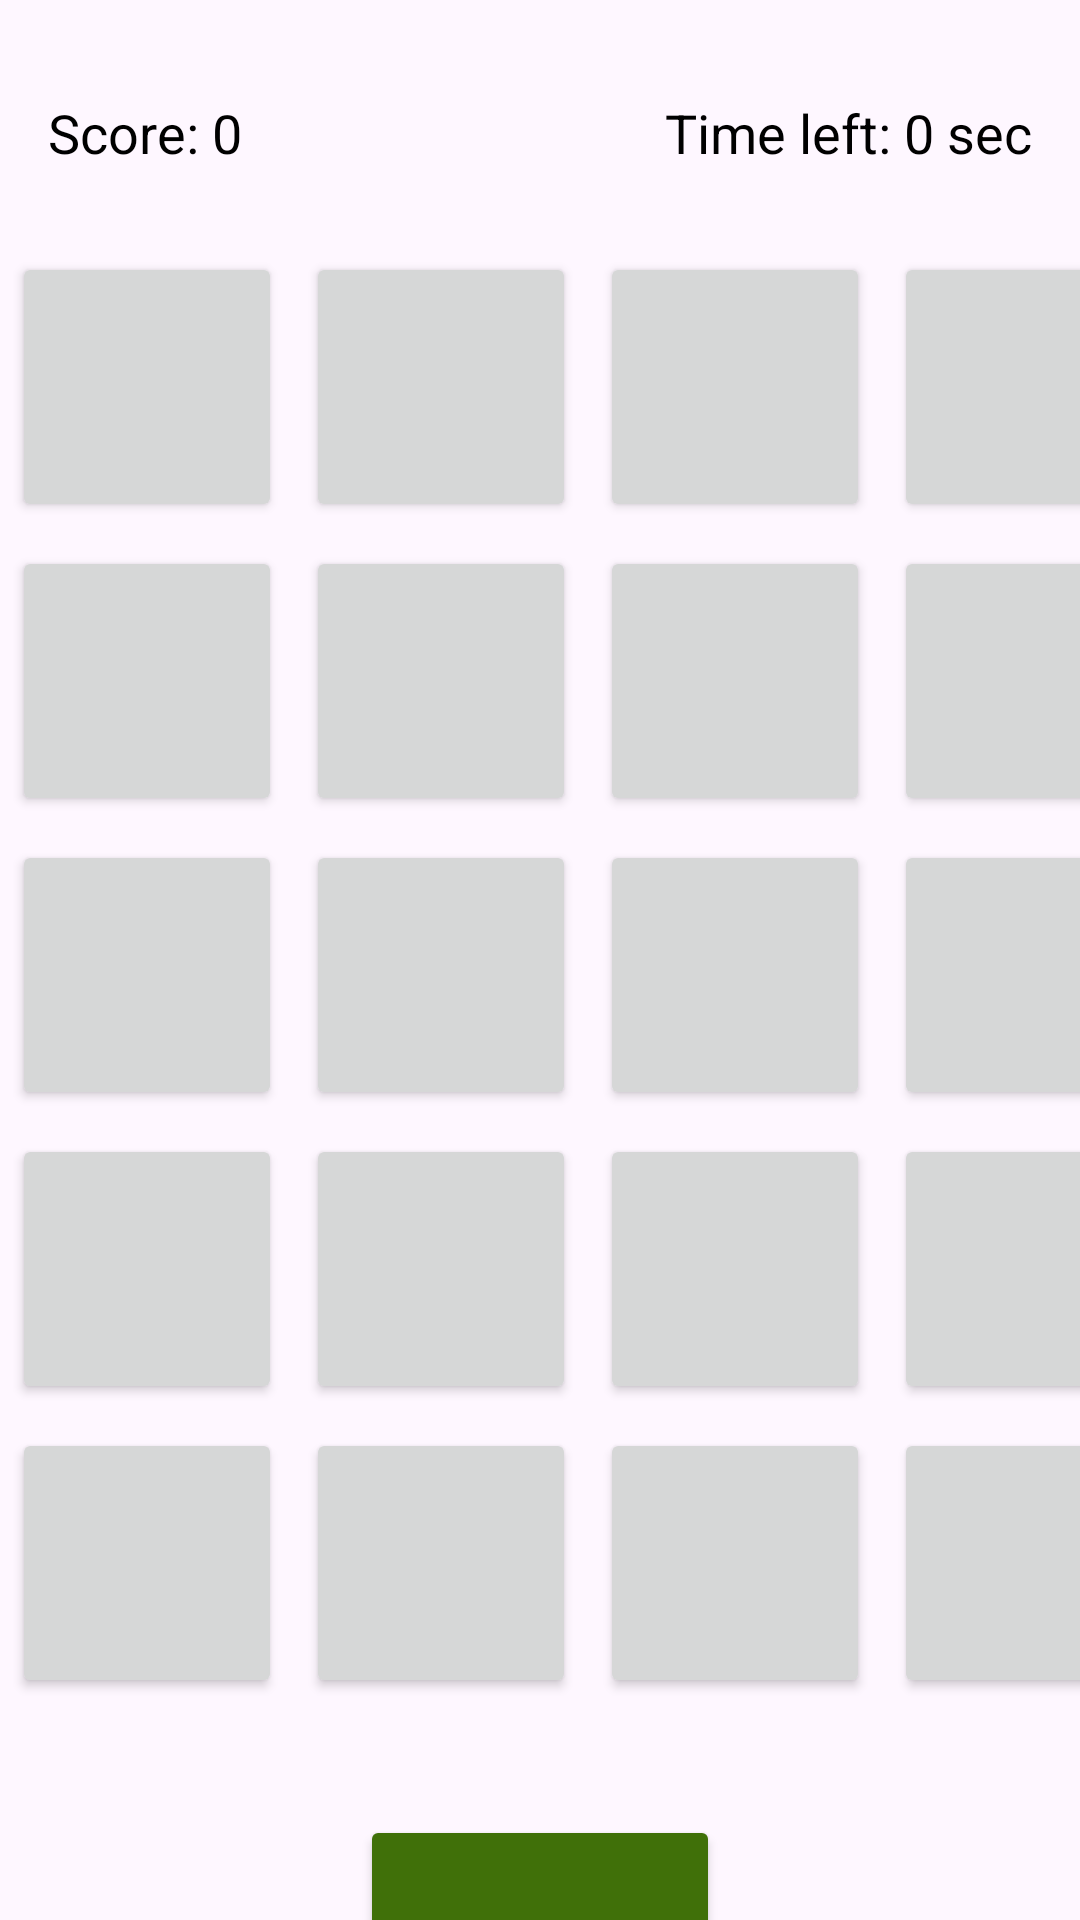

Reconstruct the res/layout file that produces this screen, plus the resources it refers to.
<!-- AndroidManifest.xml: application theme Theme.WhackAMole -->
<!-- res/layout/activity_main.xml -->
<?xml version="1.0" encoding="utf-8"?>
<androidx.constraintlayout.widget.ConstraintLayout xmlns:android="http://schemas.android.com/apk/res/android"
    xmlns:app="http://schemas.android.com/apk/res-auto"
    xmlns:tools="http://schemas.android.com/tools"
    android:layout_width="match_parent"
    android:layout_height="match_parent"
    android:background="@drawable/pixelsprite"
    tools:context=".MainActivity">


    
    <GridLayout
        android:id="@+id/whack_a_mole_grid"
        android:layout_width="wrap_content"
        android:layout_height="wrap_content"
        android:layout_margin="80dp"
        android:columnCount="5"
        android:rowCount="5"
        android:useDefaultMargins="true"
        app:layout_constraintLeft_toLeftOf="parent"
        app:layout_constraintRight_toRightOf="parent"
        app:layout_constraintTop_toTopOf="parent">

        
        <Button
            android:id="@+id/moleHole1"
            style="@style/WhackAMoleHole" />

        <Button
            android:id="@+id/moleHole2"
            style="@style/WhackAMoleHole" />

        <Button
            android:id="@+id/moleHole3"
            style="@style/WhackAMoleHole" />

        <Button
            android:id="@+id/moleHole4"
            style="@style/WhackAMoleHole"
            app:cornerRadius="8dp" />

        <Button
            android:id="@+id/moleHole5"
            style="@style/WhackAMoleHole" />

        <Button
            android:id="@+id/moleHole6"
            style="@style/WhackAMoleHole" />

        <Button
            android:id="@+id/moleHole7"
            style="@style/WhackAMoleHole" />

        <Button
            android:id="@+id/moleHole8"
            style="@style/WhackAMoleHole" />

        <Button
            android:id="@+id/moleHole9"
            style="@style/WhackAMoleHole" />

        <Button
            android:id="@+id/moleHole10"
            style="@style/WhackAMoleHole" />

        <Button
            android:id="@+id/moleHole11"
            style="@style/WhackAMoleHole" />

        <Button
            android:id="@+id/moleHole12"
            style="@style/WhackAMoleHole" />

        <Button
            android:id="@+id/moleHole13"
            style="@style/WhackAMoleHole" />

        <Button
            android:id="@+id/moleHole14"
            style="@style/WhackAMoleHole" />

        <Button
            android:id="@+id/moleHole15"
            style="@style/WhackAMoleHole" />

        <Button
            android:id="@+id/moleHole16"
            style="@style/WhackAMoleHole" />

        <Button
            android:id="@+id/moleHole17"
            style="@style/WhackAMoleHole" />

        <Button
            android:id="@+id/moleHole18"
            style="@style/WhackAMoleHole" />

        <Button
            android:id="@+id/moleHole19"
            style="@style/WhackAMoleHole" />

        <Button
            android:id="@+id/moleHole20"
            style="@style/WhackAMoleHole" />

        <Button
            android:id="@+id/moleHole21"
            style="@style/WhackAMoleHole" />

        <Button
            android:id="@+id/moleHole22"
            style="@style/WhackAMoleHole" />

        <Button
            android:id="@+id/moleHole23"
            style="@style/WhackAMoleHole" />

        <Button
            android:id="@+id/moleHole24"
            style="@style/WhackAMoleHole" />

        <Button
            android:id="@+id/moleHole25"
            style="@style/WhackAMoleHole" />


    </GridLayout>


    
    <RelativeLayout
        android:id="@+id/infoLayout"
        android:layout_width="match_parent"
        android:layout_height="wrap_content"
        android:layout_marginTop="16dp"
        app:layout_constraintEnd_toEndOf="parent"
        app:layout_constraintStart_toStartOf="parent"
        app:layout_constraintTop_toTopOf="parent">

        
        <TextView
            android:id="@+id/scoreTextView"
            android:layout_width="wrap_content"
            android:layout_height="wrap_content"
            android:layout_alignParentStart="true"
            android:layout_alignParentTop="true"
            android:layout_marginStart="16dp"
            android:layout_marginTop="16dp"
            android:text="Score: 0"
            android:textColor="@android:color/black"
            android:textSize="18sp" />

        
        <TextView
            android:id="@+id/timerTextView"
            android:layout_width="wrap_content"
            android:layout_height="wrap_content"
            android:layout_alignParentTop="true"
            android:layout_alignParentEnd="true"
            android:layout_marginTop="16dp"
            android:layout_marginEnd="16dp"
            android:text="Time left: 0 sec"
            android:textColor="@android:color/black"
            android:textSize="18sp" />

    </RelativeLayout>

    
    <Button
        android:id="@+id/start_game_button"
        style="@style/OtherGameButtons"
        android:layout_marginTop="35dp"
        android:backgroundTint="#407009"
        android:text="@string/start_button"
        app:layout_constraintLeft_toLeftOf="parent"
        app:layout_constraintRight_toRightOf="parent"
        app:layout_constraintTop_toBottomOf="@id/whack_a_mole_grid" />

    
    <Button
        android:id="@+id/helpButton"
        style="@style/OtherGameButtons"
        android:layout_margin="10dp"
        android:backgroundTint="#59A104"
        android:onClick="onHelpClick"
        android:text="@string/help_button"
        app:layout_constraintLeft_toLeftOf="parent"
        app:layout_constraintRight_toRightOf="parent"
        app:layout_constraintTop_toBottomOf="@id/start_game_button" />

    
    <Button
        android:id="@+id/timer_options_button"
        style="@style/OtherGameButtons"
        android:layout_margin="10dp"
        android:backgroundTint="#6BBC0E"
        android:onClick="onTimerOptions"
        android:text="@string/timer_options_button"
        app:layout_constraintLeft_toLeftOf="parent"
        app:layout_constraintRight_toRightOf="parent"
        app:layout_constraintTop_toBottomOf="@id/helpButton" />

</androidx.constraintlayout.widget.ConstraintLayout>
<!-- resources referenced by this layout -->
<resources>
  <string name="help_button">Help</string>
  <string name="start_button">Start</string>
  <string name="timer_options_button">Timer</string>
  <style name="OtherGameButtons">
          <item name="android:layout_height">90dp</item>
          <item name="android:layout_width">120dp</item>
      </style>
  <style name="WhackAMoleHole">
          <item name="android:layout_height">90dp</item>
          <item name="android:layout_width">90dp</item>
      </style>
  <style name="Theme.WhackAMole" parent="Base.Theme.WhackAMole" />
  <style name="Base.Theme.WhackAMole" parent="Theme.Material3.DayNight.NoActionBar">
          
          
      </style>
</resources>
